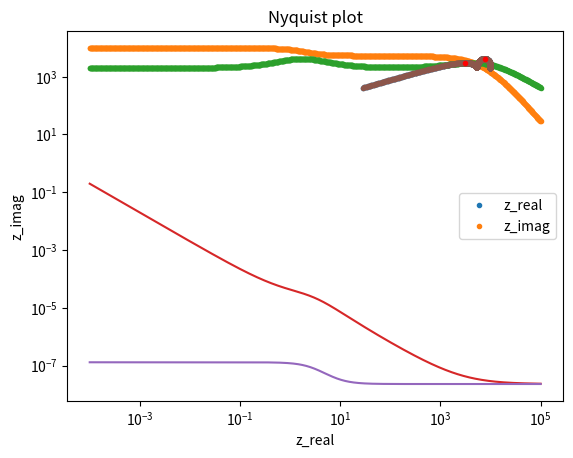

Reproduce this figure in Python.
# -*- coding: utf-8 -*-
"""
Created on Tue Jul 12 17:13:26 2022

@author: pokey

the pero is after the new understanding of v1 and Z_e.
-v1 directly obtained from the ratio impedance .
-Z_elec is obtained by differentiating the J's first term .
removed C_c for simplicity.
"""

import numpy as np
from scipy.integrate import solve_ivp
import matplotlib.pyplot as plt
from scipy.optimize import curve_fit
#%%
q = 1.6e-19     #charge of electron
k = 1.38e-23    #boltzmann constant
T = 300     #room temperature
VT = 0.026

def Zcap(C , w):    #the impedance of a capacitor
    return 1/(1j * w * C)


#define the circuit of an equivalent circuit of a pervskite device
#required parameters are
#C_a,b,c,g: the capacitors in the circuit. See Onenote
#J_s: the saturation current of the transistor
#n: the ideality factor the transistor
#R_i: the ionic resistence
#V: the background voltage
#w: the frequency of the perturbation



def find_imp(w, C_a, C_b, R_i, C_g, J_s, n, V, Vb):  
    Z_d = 1 / (1/Zcap(C_g,w) + 1/R_i)    #the small chunk of cg and rion
    Z_ion = (Zcap(C_a,w) + Zcap(C_b,w) + Z_d) #the impedance of the ionic branch
    #Z_ion = 1/(1j*w*C_g + 1j*w*(C_a/2 - C_g)/(1 + 1j*w*R_i*C_a/2))#xxxxxxxxxxxxxxxxxxxxxxxxxxxxxx
    #print('Z_ion is -----', Z_ion)
    #print('Z_ion 2 is ----',Z_ion2)
    v1_w = V * (1 - Zcap(C_a , w)/ Z_ion) #the v1 contributed by the perturbation voltage
    Q = Vb * 1/(C_a**(-1) + C_b**(-1) + C_g**(-1))
    vb_a = Q/C_a #the potential difference across c_a
    vb1 = Vb-vb_a #the part of v1 contributed by the background voltage
    #v1= v1_w  
    #v1= v1_w + vb1
    v1= vb1  #xxxxxxxxxxxxxxxxxxxxxxxxxxxxxxxxxxxxxxxxxxxxxxxxxxxxxxxxxxxxxxxxxxxxxxx
    #v1 = 0.5 * Vb
    #print('v1 is ----', v1)
    # Q = V/(1/C_a + 1/C_b + 1/C_c)
    # print('Q is ----', Q)
    # v1 = V - Q/C_a
    #print('v1 is ----',v1)
    #print('v1w is ----',v1_w)
    #print('vb1 is ----',vb1)
#######################################################################################
#this part used the Z_elct from the Matlab code (with a change Cion---C_g)
    J1 = J_s*(np.exp((v1-0)/VT))      # - np.exp((v1 - V)/VT))
    #print('v1 is ',v1)
    #print('J1 is-----', J1)
    djdv = (1 - Zcap(C_a , w)/ Z_ion)*J1/VT #note this dv only concerns the perturbation part's contribution
    Z_elct = 1/djdv -2000j
    #Z_elct = 1./(1/2*(2 - 1./(1 + 1j*w*Z_ion*C_a/2))*J1/VT)  # different from the matlab version proly because the matlab used a different circuit
    Z_tot = 1 / (1/Z_ion + 1/ Z_elct)
    #print('Z_ i is---------',Z_ion)
    # print("z_elct is -----", Z_elct)
    # print('z_tot is ------', Z_tot)
    #print('their difference is', Z_tot - Z_elct)
    #return Z_tot
    return Z_tot

def find_implist(w_h, w_l,  C_a, C_b, R_i, C_g,  J_s, n, V ,Vb):
    #wlist = np.arange(w_h, w_l, 1e-3)        #first resistence, second resistance, capacitance, type of plot(Nyquist or freqency)
    wlist = np.logspace(w_h, w_l, 1000)

    zrlist = []                                 #reference Note section 1
    zilist = []
    fzlist = []
    j=0                                 #the y axis of the Bode spectrum (the effective capacitance)
    for w in wlist:
        j+=1
        #print('the parameters are',w, C_a, C_b, R_i, C_g, C_c, J_s, n, V, q_init)
        z = find_imp(w, C_a, C_b, R_i, C_g, J_s, n, V, Vb)
        zrlist.append(z.real)
        #print(z.real)
        zilist.append(-z.imag)                    # use positive zimag to keep image in first quadrant
        fzlist.append((1/z).imag / w)           #fzlist is the effective capacitance term in the Bode plot y axis
    return np.array(wlist), np.array(zrlist), np.array(zilist), fzlist


#%%

# realistic parameters
#a, b, c, d= find_implist(-3,    3,  2.6e-7,2.6e-7,  3.8e5, 2.8e-8,  7.1e-11,  1.93, 2e-2, 1)
                        #(w_h, w_l,  C_a, C_b,      R_i, C_g,       J_s,      n, V ,Vb)
#a, b, c, d= find_implist(-3,    3,  2.6e-7,2.6e-7,  2e6, 2.8e-8,  7.1e-11,  1.93, 2e-2, 0.2)
#a, b, c, d= find_implist(-3,    6,  2.6e-7,2.6e-7,  2e6, 2.8e-8,  7.1e-11,  1.93, 2e-2, .32)
a, b, c, d= find_implist(-4,    5,  2.6e-7,2.6e-7,  2e6, 2.8e-8,  7.1e-11,  1.93, 2e-2, .32)
#when no background voltage, Z_elct should be really big
#a, b, c, d= find_implist(-3,    3,  2.6e-7,2.6e-7,  3.8e5, 2.8e-8,  7.1e-11,  1.93, 2e-2, 5)



plt.plot(b,c,'.')
plt.title('Nyquist plot')
plt.xlabel('z_real')
plt.ylabel('z_imag')

#%%
plt.plot(a,b,'.')
plt.plot(a,c,'.')
plt.xscale('log')
plt.legend(['z_real','z_imag'])
plt.xlabel('frequency')
plt.ylabel('magnitude of z')

#%% investigating the features of effective capacitance plot
a, b, c, d= find_implist(-4,    5,  2.6e-7,2.6e-7,  2e6, 2.8e-8,  7.1e-11,  1.93, 2e-2, .32)
plt.plot(a, d)
plt.xscale('log')

a2, b2, c2, d2= find_implist(-4,    5,  2.6e-7,2.6e-7,  2e6, 2.8e-8,  7.1e-11,  1.93, 2e-2, 0)
plt.plot(a2, d2)
plt.xscale('log')
plt.yscale('log')
plt.title('effective capacitance plot')

print(d2[1])
c_eff = 1/(2 / 2.6e-7 + 2.8e-8)
print(c_eff)


#C_eff ~= start of 0V capacitance curve as expected.

#%% investigaitng the feature of the Nyquist plots
a, b, c, d= find_implist(-4,    5,  2.6e-7,2.6e-7,  2e6, 2.8e-8,  7.1e-11,  1.93, 2e-2, .32)
plt.plot(b,c,'.')
plt.title('Nyquist plot')
plt.xlabel('z_real')
plt.ylabel('z_imag')

zrlist = c
zilist = b


#zizr = np.array([[0,0]])
zizr = np.empty([0,2])
for n in range (0, len(b)):
    zizr = np.concatenate((zizr,np.array([[zilist[n], zrlist[n]]])))
#dict(sorted(zizr.items()))
zizr = np.sort(zizr, axis = 1)




def find_top(zizr):
    n = 999
    vlist = [] #points of local maximum
    nlist = [] #index of local maximum
    nllist = [] #points of local minimum
    while n >1:
        if zizr[n][0] > zizr[n-1][0]:
            vlist.append(zizr[n][1])
            nlist.append(n)
            print('break')
            break
        n -= 1
        print(n)
    while n >1:
        print(n)
        print(zilist[n] , zilist[n-1])
        print(n)
        if zizr[n][0] < zizr[n-1][0]:
            print('change')
            nllist.append(n)
            break 
        n -= 1
        
        #print(n)
    while n >1:
        if zizr[n][0] > zizr[n-1][0]:
            vlist.append(zizr[n][1])
            print('change back')
            nlist.append(n)
            break
        n -= 1
        # print(n)
    return vlist,nlist,nllist


vlist, nlist, nllist = find_top(zizr)

for i in range (0,len(nlist)):
    plt.plot(zizr[nlist[i]][1], zizr[nlist[i]][0],'r.')

print(find_top(zizr))





#%%
dic = {}
dic['asd'] = 0






